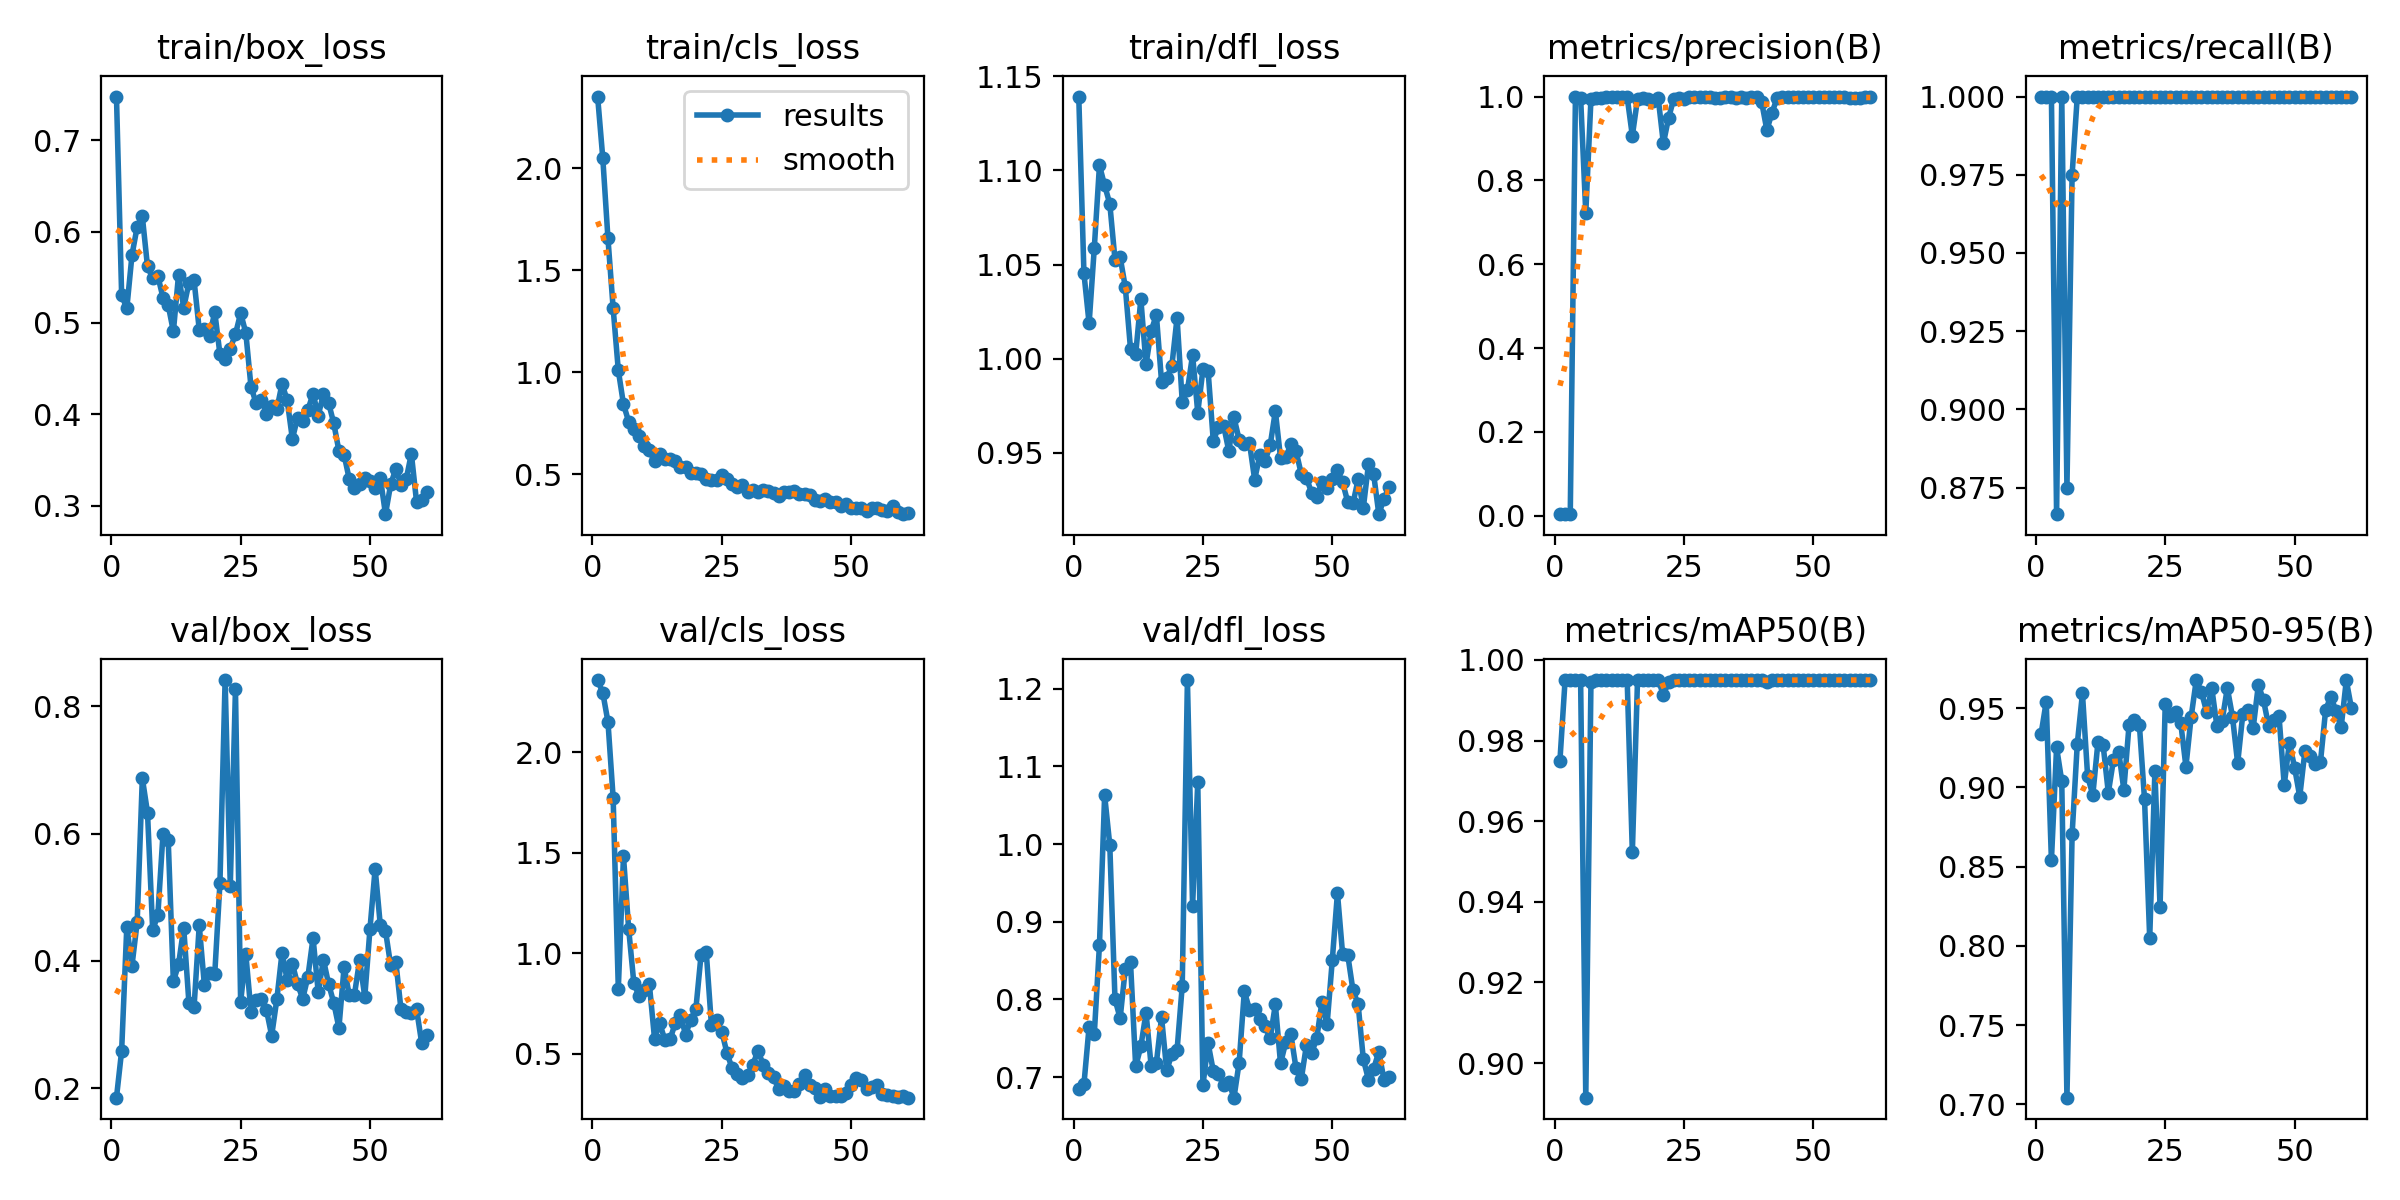

The table this chart was drawn from, first rows:
epoch, time, train/box_loss, train/cls_loss, train/dfl_loss, metrics/precision(B), metrics/recall(B), metrics/mAP50(B), metrics/mAP50-95(B), val/box_loss, val/cls_loss, val/dfl_loss, lr/pg0, lr/pg1, lr/pg2
1, 8.01, 0.7476, 2.352, 1.139, 0.00496, 1, 0.975, 0.9336, 0.1852, 2.359, 0.6847, 0.00016, 0.00016, 0.00016
2, 9.965, 0.5306, 2.05, 1.045, 0.00467, 1, 0.995, 0.9541, 0.2587, 2.296, 0.6907, 0.0003366, 0.0003366, 0.0003366
3, 11.84, 0.516, 1.656, 1.019, 0.00371, 1, 0.995, 0.8539, 0.4539, 2.151, 0.7651, 0.0005097, 0.0005097, 0.0005097
4, 13.58, 0.5743, 1.315, 1.059, 1, 0.8665, 0.995, 0.9252, 0.3926, 1.774, 0.7552, 0.0006792, 0.0006792, 0.0006792
5, 15.4, 0.6051, 1.01, 1.103, 0.9977, 1, 0.995, 0.904, 0.4605, 0.8247, 0.8703, 0.0008452, 0.0008452, 0.0008452
6, 17.24, 0.6165, 0.8439, 1.092, 0.722, 0.875, 0.8914, 0.7043, 0.687, 1.483, 1.063, 0.001008, 0.001008, 0.001008
7, 19.07, 0.5618, 0.7582, 1.082, 0.9942, 0.975, 0.9945, 0.8703, 0.6329, 1.123, 0.9985, 0.001166, 0.001166, 0.001166
8, 21.17, 0.5491, 0.7204, 1.053, 0.9971, 1, 0.995, 0.9274, 0.4484, 0.8527, 0.8001, 0.001322, 0.001322, 0.001322
9, 22.99, 0.5512, 0.6891, 1.054, 0.9975, 1, 0.995, 0.9593, 0.472, 0.7878, 0.7759, 0.001473, 0.001473, 0.001473
10, 24.66, 0.5276, 0.6406, 1.038, 0.9977, 1, 0.995, 0.907, 0.6, 0.8173, 0.8397, 0.001621, 0.001621, 0.001621
11, 26.42, 0.5196, 0.6181, 1.005, 0.9996, 1, 0.995, 0.8952, 0.5901, 0.8468, 0.848, 0.001766, 0.001766, 0.001766
12, 28.23, 0.4907, 0.5633, 1.002, 0.9978, 1, 0.995, 0.9287, 0.3677, 0.5767, 0.7137, 0.001782, 0.001782, 0.001782
13, 29.92, 0.5527, 0.5989, 1.032, 0.9981, 1, 0.995, 0.9265, 0.3945, 0.6538, 0.7395, 0.001762, 0.001762, 0.001762
14, 31.69, 0.5168, 0.5755, 0.997, 0.9984, 1, 0.995, 0.8967, 0.4519, 0.5688, 0.783, 0.001743, 0.001743, 0.001743
15, 33.62, 0.5438, 0.5764, 1.015, 0.9063, 1, 0.9523, 0.9174, 0.3345, 0.5726, 0.7138, 0.001723, 0.001723, 0.001723
16, 35.43, 0.5466, 0.5652, 1.023, 0.9941, 1, 0.995, 0.9226, 0.3276, 0.6525, 0.7182, 0.001703, 0.001703, 0.001703
17, 37.28, 0.4927, 0.5376, 0.9879, 0.9962, 1, 0.995, 0.8986, 0.4558, 0.6947, 0.777, 0.001683, 0.001683, 0.001683
18, 39.1, 0.4935, 0.5382, 0.9896, 0.9947, 1, 0.995, 0.9392, 0.3614, 0.5956, 0.7087, 0.001663, 0.001663, 0.001663
19, 40.89, 0.4861, 0.5078, 0.9964, 0.9897, 1, 0.995, 0.9423, 0.3807, 0.6698, 0.7295, 0.001644, 0.001644, 0.001644
20, 42.83, 0.5119, 0.5064, 1.022, 0.9959, 1, 0.995, 0.9397, 0.3797, 0.7256, 0.7347, 0.001624, 0.001624, 0.001624
21, 44.62, 0.466, 0.5, 0.9772, 0.8881, 1, 0.9913, 0.8925, 0.5221, 0.9942, 0.8176, 0.001604, 0.001604, 0.001604
22, 46.39, 0.4609, 0.4764, 0.9832, 0.9491, 1, 0.9945, 0.8048, 0.841, 1.007, 1.211, 0.001584, 0.001584, 0.001584
23, 48.44, 0.4721, 0.4706, 1.002, 0.9941, 1, 0.995, 0.9101, 0.5183, 0.6431, 0.9202, 0.001564, 0.001564, 0.001564
24, 50.27, 0.4878, 0.4711, 0.9714, 0.9964, 1, 0.995, 0.8247, 0.8264, 0.6671, 1.08, 0.001545, 0.001545, 0.001545
25, 52.01, 0.5107, 0.4962, 0.9943, 0.9943, 1, 0.995, 0.9528, 0.3354, 0.6113, 0.6895, 0.001525, 0.001525, 0.001525
26, 53.89, 0.4893, 0.4757, 0.9936, 0.998, 1, 0.995, 0.9453, 0.4108, 0.5051, 0.7435, 0.001505, 0.001505, 0.001505
27, 55.64, 0.4304, 0.4518, 0.9565, 0.9984, 1, 0.995, 0.9473, 0.3203, 0.4282, 0.708, 0.001485, 0.001485, 0.001485
28, 57.55, 0.4122, 0.4397, 0.9636, 0.9985, 1, 0.995, 0.9406, 0.3388, 0.4024, 0.7035, 0.001465, 0.001465, 0.001465
29, 59.36, 0.4157, 0.4482, 0.9646, 0.9987, 1, 0.995, 0.9131, 0.3406, 0.3797, 0.6896, 0.001446, 0.001446, 0.001446
30, 61.09, 0.4005, 0.4134, 0.9511, 0.9986, 1, 0.995, 0.9442, 0.3226, 0.3945, 0.6934, 0.001426, 0.001426, 0.001426
31, 62.81, 0.4097, 0.4255, 0.9688, 0.997, 1, 0.995, 0.9677, 0.2826, 0.4465, 0.6735, 0.001406, 0.001406, 0.001406
32, 64.66, 0.4056, 0.415, 0.9571, 0.9976, 1, 0.995, 0.9601, 0.3396, 0.5161, 0.7188, 0.001386, 0.001386, 0.001386
33, 66.34, 0.4335, 0.4215, 0.9547, 0.9977, 1, 0.995, 0.9477, 0.4126, 0.4469, 0.8105, 0.001366, 0.001366, 0.001366
34, 68.06, 0.4156, 0.4172, 0.9552, 0.9981, 1, 0.995, 0.9626, 0.3699, 0.4045, 0.787, 0.001347, 0.001347, 0.001347
35, 69.84, 0.3732, 0.4072, 0.9359, 0.9976, 1, 0.995, 0.9385, 0.3956, 0.384, 0.7876, 0.001327, 0.001327, 0.001327
36, 71.7, 0.3963, 0.393, 0.949, 0.9984, 1, 0.995, 0.9421, 0.3636, 0.3265, 0.7745, 0.001307, 0.001307, 0.001307
37, 73.46, 0.3928, 0.4112, 0.9457, 0.9976, 1, 0.995, 0.9627, 0.3405, 0.3417, 0.7655, 0.001287, 0.001287, 0.001287
38, 75.25, 0.4049, 0.4133, 0.9541, 0.9985, 1, 0.995, 0.9447, 0.375, 0.3147, 0.7501, 0.001267, 0.001267, 0.001267
39, 76.99, 0.4227, 0.4203, 0.9722, 0.9983, 1, 0.995, 0.9152, 0.4361, 0.3178, 0.7935, 0.001248, 0.001248, 0.001248
40, 78.77, 0.3988, 0.4017, 0.9474, 0.9865, 1, 0.995, 0.9464, 0.3508, 0.3528, 0.7175, 0.001228, 0.001228, 0.001228
41, 80.63, 0.4222, 0.4055, 0.9476, 0.9202, 1, 0.9945, 0.949, 0.4021, 0.3936, 0.7446, 0.001208, 0.001208, 0.001208
42, 82.38, 0.4127, 0.4001, 0.9546, 0.9612, 1, 0.995, 0.9375, 0.3639, 0.3441, 0.755, 0.001188, 0.001188, 0.001188
43, 84.17, 0.3903, 0.3735, 0.951, 0.9976, 1, 0.995, 0.9646, 0.3342, 0.3312, 0.7111, 0.001168, 0.001168, 0.001168
44, 86.01, 0.3601, 0.3684, 0.9389, 0.9983, 1, 0.995, 0.955, 0.2948, 0.2873, 0.697, 0.001149, 0.001149, 0.001149
45, 87.75, 0.3558, 0.3772, 0.9368, 0.9984, 1, 0.995, 0.9385, 0.3906, 0.327, 0.741, 0.001129, 0.001129, 0.001129
46, 89.56, 0.3291, 0.3647, 0.929, 0.9986, 1, 0.995, 0.9425, 0.3459, 0.2901, 0.7307, 0.001109, 0.001109, 0.001109
47, 91.39, 0.3194, 0.3628, 0.9266, 0.9986, 1, 0.995, 0.9448, 0.3471, 0.2932, 0.75, 0.001089, 0.001089, 0.001089
48, 93.24, 0.3236, 0.3445, 0.9347, 0.9987, 1, 0.995, 0.9015, 0.4011, 0.2903, 0.797, 0.001069, 0.001069, 0.001069
49, 95.02, 0.3302, 0.3568, 0.9312, 0.9986, 1, 0.995, 0.9282, 0.3436, 0.3034, 0.7679, 0.00105, 0.00105, 0.00105
50, 96.74, 0.3271, 0.3365, 0.9364, 0.9984, 1, 0.995, 0.9125, 0.4501, 0.344, 0.8502, 0.00103, 0.00103, 0.00103
51, 98.49, 0.32, 0.3343, 0.941, 0.9979, 1, 0.995, 0.8942, 0.5449, 0.3828, 0.937, 0.00101, 0.00101, 0.00101
52, 100.3, 0.3307, 0.3369, 0.9344, 0.9981, 1, 0.995, 0.9229, 0.4556, 0.3684, 0.8582, 0.0009902, 0.0009902, 0.0009902
53, 102, 0.2909, 0.3183, 0.9239, 0.9984, 1, 0.995, 0.9198, 0.4473, 0.3253, 0.8569, 0.0009704, 0.0009704, 0.0009704
54, 103.7, 0.3234, 0.3361, 0.9232, 0.9985, 1, 0.995, 0.9145, 0.393, 0.3355, 0.8118, 0.0009506, 0.0009506, 0.0009506
55, 105.7, 0.3405, 0.3343, 0.936, 0.9985, 1, 0.995, 0.9159, 0.3984, 0.3439, 0.7937, 0.0009308, 0.0009308, 0.0009308
56, 107.4, 0.3229, 0.3261, 0.9209, 0.9986, 1, 0.995, 0.9487, 0.3237, 0.303, 0.7231, 0.000911, 0.000911, 0.000911
57, 109.1, 0.3291, 0.3219, 0.9439, 0.9976, 1, 0.995, 0.9573, 0.3199, 0.2971, 0.6967, 0.0008912, 0.0008912, 0.0008912
58, 110.9, 0.357, 0.3455, 0.9387, 0.9958, 1, 0.995, 0.9483, 0.3179, 0.2929, 0.711, 0.0008714, 0.0008714, 0.0008714
59, 112.7, 0.3047, 0.3171, 0.9175, 0.9967, 1, 0.995, 0.9378, 0.3245, 0.2851, 0.7324, 0.0008516, 0.0008516, 0.0008516
60, 114.4, 0.3063, 0.3049, 0.9258, 0.9984, 1, 0.995, 0.9675, 0.2708, 0.2903, 0.6966, 0.0008318, 0.0008318, 0.0008318
... 1 more rows
